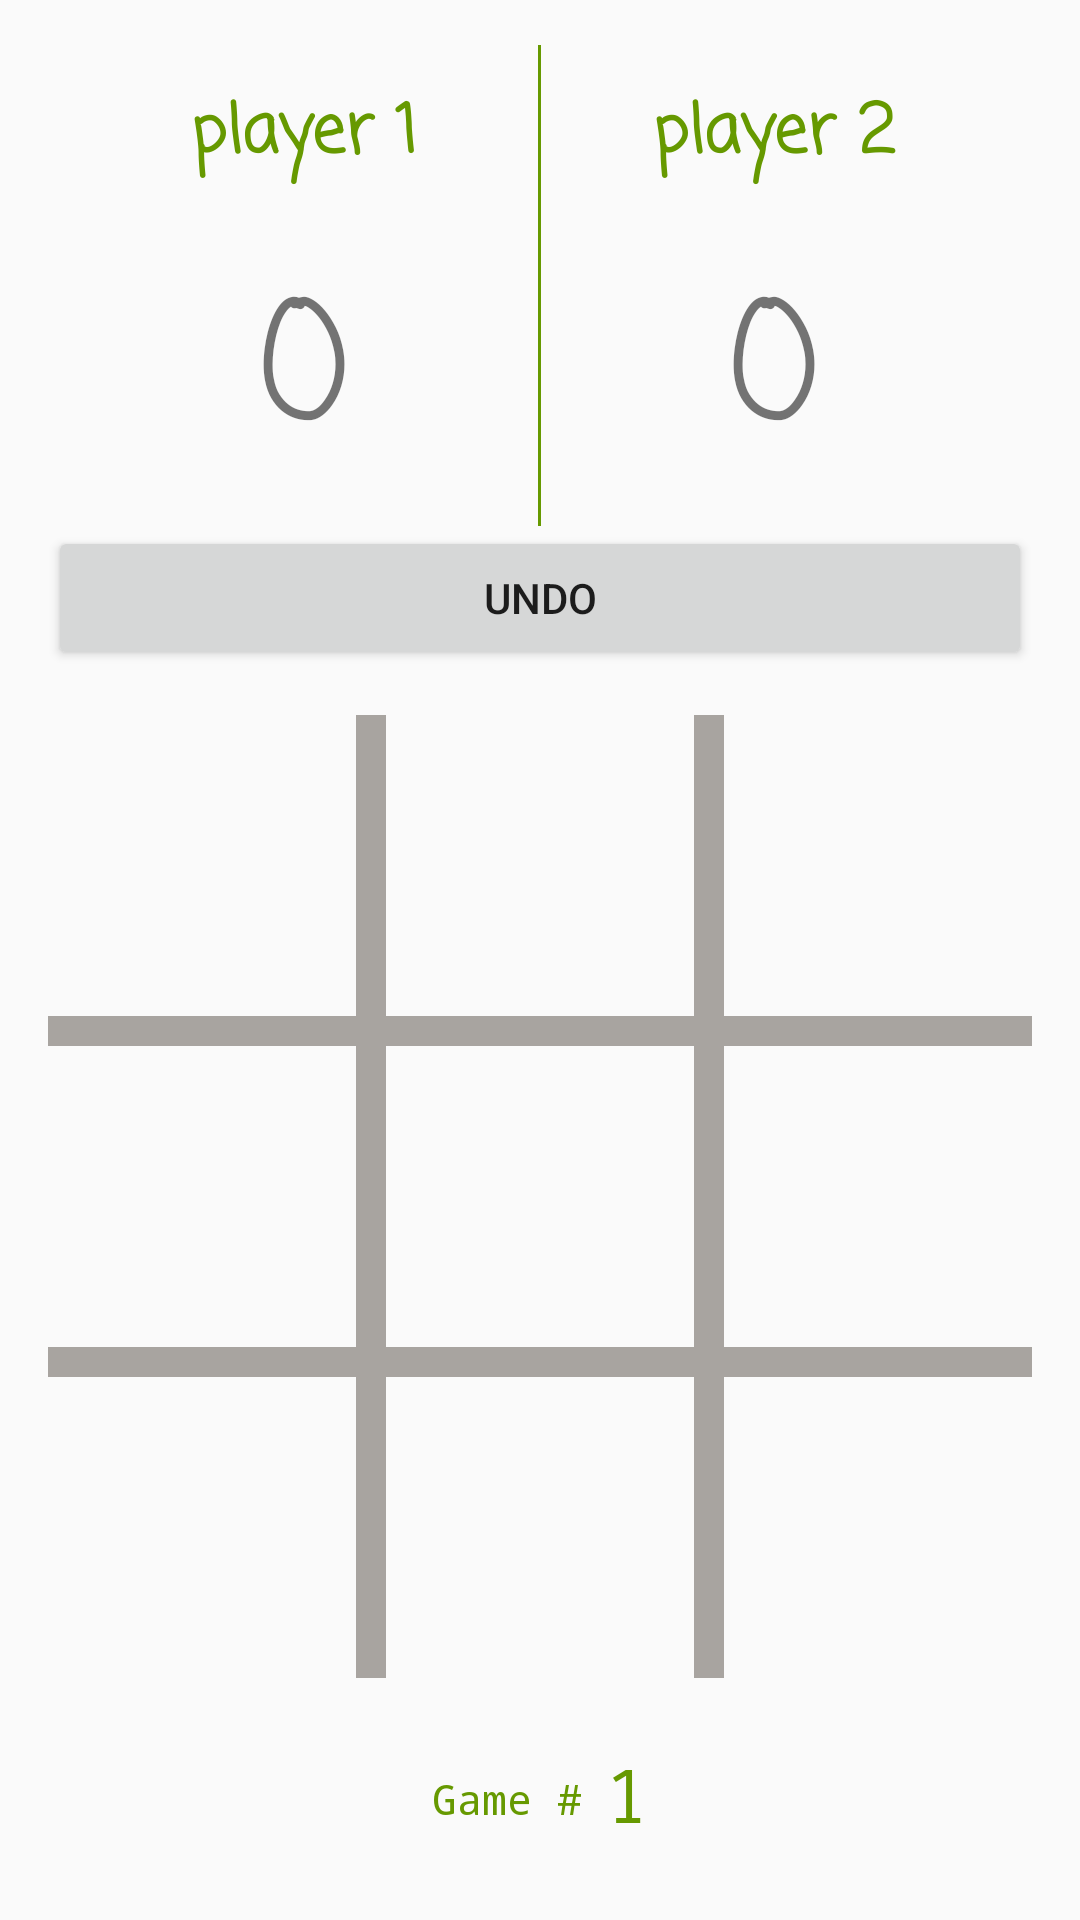

Reconstruct the res/layout file that produces this screen, plus the resources it refers to.
<!-- AndroidManifest.xml: application theme Theme.AppCompat.Light.NoActionBar -->
<!-- res/layout/tictactoe_content_afterstart.xml -->
<?xml version="1.0" encoding="utf-8"?>
<LinearLayout xmlns:android="http://schemas.android.com/apk/res/android"
    xmlns:app="http://schemas.android.com/apk/res-auto"
    xmlns:tools="http://schemas.android.com/tools"
    android:layout_width="match_parent"
    android:layout_height="match_parent"
    android:orientation="vertical"
    android:paddingLeft="@dimen/activity_horizontal_margin"
    android:paddingRight="@dimen/activity_horizontal_margin"
    app:layout_behavior="@string/appbar_scrolling_view_behavior"
    tools:context="fall2018.csc207.GameCentre.tictactoe.TicTacToeGameActivity"
    tools:showIn="@layout/activity_tictactoe_afterstart">


    <LinearLayout
        android:layout_width="match_parent"
        android:layout_height="0dp"
        android:layout_marginTop="15dp"
        android:layout_weight=".6"
        android:gravity="center"
        android:orientation="horizontal"
        android:weightSum="2.1">

        <TextView
            android:id="@+id/playerone"
            android:layout_width="0dp"
            android:layout_height="match_parent"
            android:layout_weight="1"
            android:fontFamily="casual"
            android:gravity="center"
            android:text="player 1"
            android:textColor="@android:color/holo_green_dark"
            android:textSize="22sp"
            android:textStyle="bold" />

        <View
            android:layout_width="1dp"
            android:layout_height="match_parent"
            android:layout_gravity="center"
            android:background="@android:color/holo_green_dark" />

        `

        <TextView
            android:id="@+id/playertwo"
            android:layout_width="0dp"
            android:layout_height="match_parent"
            android:layout_weight="1"
            android:fontFamily="casual"
            android:gravity="center"
            android:text="player 2"
            android:textAlignment="center"
            android:textColor="@android:color/holo_green_dark"
            android:textSize="22sp"
            android:textStyle="bold" />

    </LinearLayout>

    <LinearLayout
        android:layout_width="match_parent"
        android:layout_height="0dp"
        android:layout_weight="1"
        android:gravity="center"
        android:weightSum="2.1">

        <TextView
            android:id="@+id/p1score"
            android:layout_width="0dp"
            android:layout_height="match_parent"
            android:layout_weight="1"
            android:fontFamily="casual"
            android:gravity="center"
            android:text="0"
            android:textSize="55sp" />


        <View
            android:layout_width="1dp"
            android:layout_height="match_parent"
            android:layout_gravity="center"
            android:background="@android:color/holo_green_dark" />

        <TextView
            android:id="@+id/p2score"
            android:layout_width="0dp"
            android:layout_height="match_parent"
            android:layout_weight="1"
            android:fontFamily="casual"
            android:gravity="center"
            android:text="0"
            android:textSize="55sp" />


    </LinearLayout>

    <Button
        android:id="@+id/undoButton"
        android:layout_width="match_parent"
        android:layout_height="wrap_content"
        android:onClick="undo"
        android:text="Undo" />

    <LinearLayout
        android:layout_width="match_parent"
        android:layout_height="0dp"
        android:layout_marginTop="15dp"
        android:layout_weight="1"
        android:orientation="horizontal">

        <ImageView
            android:id="@+id/tzz"
            android:layout_width="0dp"
            android:layout_height="match_parent"
            android:layout_weight="1"
            android:onClick="topLeft" />

        <View
            android:layout_width="@dimen/line_thickness"
            android:layout_height="match_parent"
            android:background="@color/lineColor"></View>

        <ImageView
            android:id="@+id/tzo"
            android:layout_width="0dp"
            android:layout_height="match_parent"
            android:layout_weight="1"
            android:onClick="topCentre" />

        <View
            android:layout_width="@dimen/line_thickness"
            android:layout_height="match_parent"
            android:background="@color/lineColor"></View>

        <ImageView
            android:id="@+id/tzt"
            android:layout_width="0dp"
            android:layout_height="match_parent"
            android:layout_weight="1"
            android:onClick="topRight" />


    </LinearLayout>


    <View
        android:layout_width="match_parent"
        android:layout_height="@dimen/line_thickness"
        android:background="@color/lineColor"></View>


    <LinearLayout
        android:layout_width="match_parent"
        android:layout_height="0dp"
        android:layout_weight="1"
        android:orientation="horizontal">

        <ImageView
            android:id="@+id/toz"
            android:layout_width="0dp"
            android:layout_height="match_parent"
            android:layout_weight="1"
            android:onClick="middleLeft" />

        <View
            android:layout_width="@dimen/line_thickness"
            android:layout_height="match_parent"
            android:background="@color/lineColor"></View>

        <ImageView
            android:id="@+id/too"
            android:layout_width="0dp"
            android:layout_height="match_parent"
            android:layout_weight="1"
            android:onClick="middleCentre" />

        <View
            android:layout_width="@dimen/line_thickness"
            android:layout_height="match_parent"
            android:background="@color/lineColor"></View>

        <ImageView
            android:id="@+id/tot"
            android:layout_width="0dp"
            android:layout_height="match_parent"
            android:layout_weight="1"
            android:onClick="middleRight" />


    </LinearLayout>

    <View
        android:layout_width="match_parent"
        android:layout_height="@dimen/line_thickness"
        android:background="@color/lineColor"></View>

    <LinearLayout
        android:layout_width="match_parent"
        android:layout_height="0dp"
        android:layout_weight="1"
        android:orientation="horizontal">

        <ImageView
            android:id="@+id/ttz"
            android:layout_width="0dp"
            android:layout_height="match_parent"
            android:layout_weight="1"
            android:onClick="bottomLeft" />

        <View
            android:layout_width="@dimen/line_thickness"
            android:layout_height="match_parent"
            android:background="@color/lineColor"></View>

        <ImageView
            android:id="@+id/tto"
            android:layout_width="0dp"
            android:layout_height="match_parent"
            android:layout_weight="1"
            android:onClick="bottomCentre" />

        <View
            android:layout_width="@dimen/line_thickness"
            android:layout_height="match_parent"
            android:background="@color/lineColor"></View>

        <ImageView
            android:id="@+id/ttt"
            android:layout_width="0dp"
            android:layout_height="match_parent"
            android:layout_weight="1"
            android:onClick="bottomRight" />


    </LinearLayout>


    <LinearLayout
        android:id="@+id/linearLayout"
        android:layout_width="match_parent"
        android:layout_height="0dp"
        android:layout_weight=".8"
        android:gravity="center"
        android:weightSum="3">


        <TextView
            android:layout_width="wrap_content"
            android:layout_height="wrap_content"
            android:layout_gravity="center"
            android:fontFamily="monospace"
            android:text="Game #"
            android:textColor="@android:color/holo_green_dark" />


        <TextView
            android:id="@+id/gamenumber"
            android:layout_width="wrap_content"
            android:layout_height="wrap_content"
            android:layout_gravity="center"
            android:layout_marginLeft="8dp"
            android:layout_marginStart="8dp"
            android:fontFamily="sans-serif-smallcaps"
            android:text="1"
            android:textColor="@android:color/holo_green_dark"
            android:textSize="25sp" />


    </LinearLayout>

</LinearLayout>
<!-- res/layout/activity_tictactoe_afterstart.xml (included above) -->
<?xml version="1.0" encoding="utf-8"?>
<android.support.design.widget.CoordinatorLayout xmlns:android="http://schemas.android.com/apk/res/android"
    xmlns:app="http://schemas.android.com/apk/res-auto"
    xmlns:tools="http://schemas.android.com/tools"
    android:layout_width="match_parent"
    android:layout_height="match_parent"
    android:fitsSystemWindows="true"
    tools:context="fall2018.csc207.GameCentre.tic.TicTacToeGameActivity">




    <android.support.design.widget.AppBarLayout
        android:layout_width="match_parent"
        android:layout_height="wrap_content"
        android:theme="@style/AppTheme.AppBarOverlay">

        <android.support.v7.widget.Toolbar
            android:id="@+id/toolbar"
            android:layout_width="match_parent"
            android:layout_height="?attr/actionBarSize"
            android:background="?attr/colorPrimary"
            app:popupTheme="@style/AppTheme.PopupOverlay" />


    </android.support.design.widget.AppBarLayout>

    <include layout="@layout/tictactoe_content_afterstart" />


</android.support.design.widget.CoordinatorLayout>
<!-- resources referenced by this layout -->
<resources>
  <color name="lineColor">#A8A4A0</color>
  <dimen name="activity_horizontal_margin">16dp</dimen>
  <dimen name="line_thickness">10dp</dimen>
  <style name="AppTheme.AppBarOverlay" parent="ThemeOverlay.AppCompat.Dark.ActionBar" />
  <style name="AppTheme.PopupOverlay" parent="ThemeOverlay.AppCompat.Light" />
</resources>
